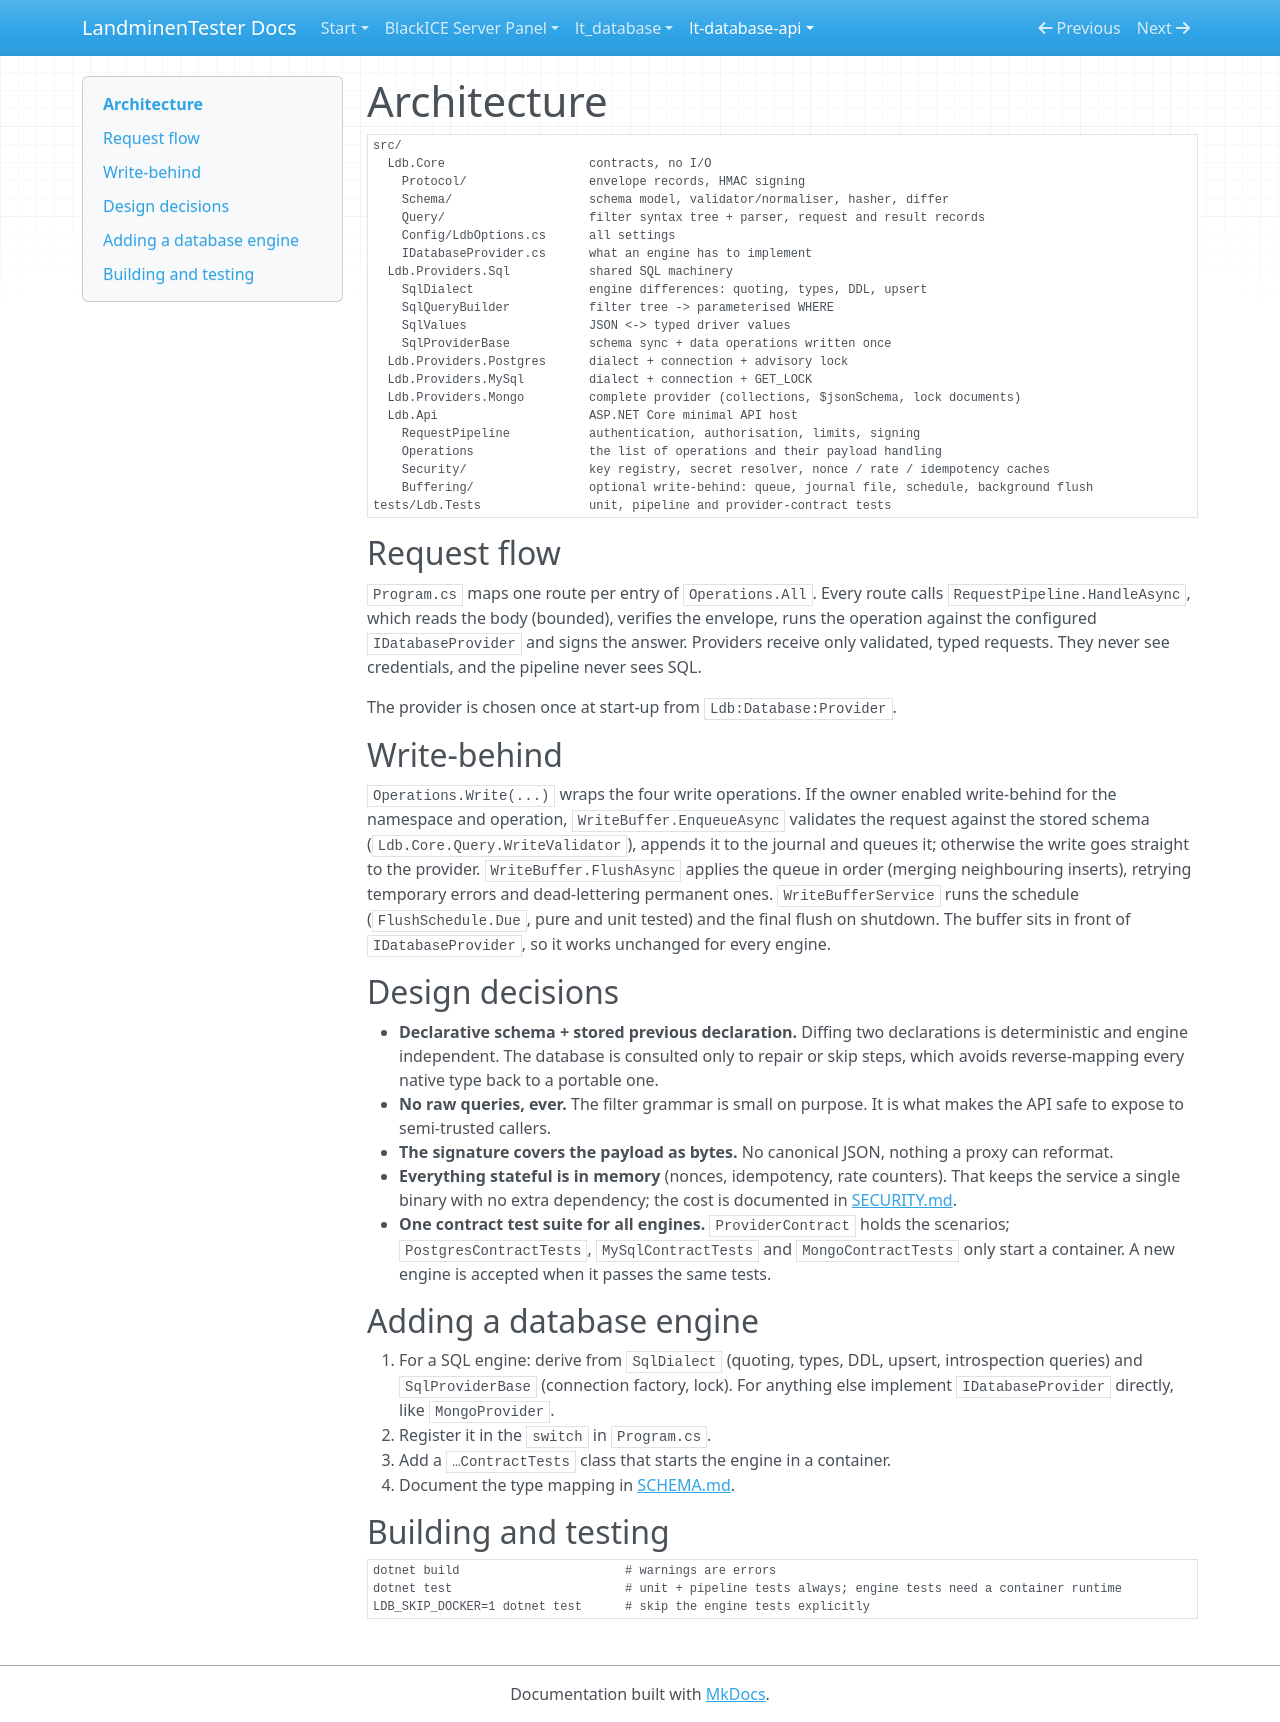

repository: LandminenTester/blackice-docs · page: lt-database-api/docs/ARCHITECTURE/index.html · generator: mkdocs

# Architecture

```
src/
  Ldb.Core                    contracts, no I/O
    Protocol/                 envelope records, HMAC signing
    Schema/                   schema model, validator/normaliser, hasher, differ
    Query/                    filter syntax tree + parser, request and result records
    Config/LdbOptions.cs      all settings
    IDatabaseProvider.cs      what an engine has to implement
  Ldb.Providers.Sql           shared SQL machinery
    SqlDialect                engine differences: quoting, types, DDL, upsert
    SqlQueryBuilder           filter tree -> parameterised WHERE
    SqlValues                 JSON <-> typed driver values
    SqlProviderBase           schema sync + data operations written once
  Ldb.Providers.Postgres      dialect + connection + advisory lock
  Ldb.Providers.MySql         dialect + connection + GET_LOCK
  Ldb.Providers.Mongo         complete provider (collections, $jsonSchema, lock documents)
  Ldb.Api                     ASP.NET Core minimal API host
    RequestPipeline           authentication, authorisation, limits, signing
    Operations                the list of operations and their payload handling
    Security/                 key registry, secret resolver, nonce / rate / idempotency caches
    Buffering/                optional write-behind: queue, journal file, schedule, background flush
tests/Ldb.Tests               unit, pipeline and provider-contract tests
```

## Request flow

`Program.cs` maps one route per entry of `Operations.All`. Every route calls `RequestPipeline.HandleAsync`, which reads the
body (bounded), verifies the envelope, runs the operation against the configured `IDatabaseProvider` and signs the answer.
Providers receive only validated, typed requests. They never see credentials, and the pipeline never sees SQL.

The provider is chosen once at start-up from `Ldb:Database:Provider`.

## Write-behind

`Operations.Write(...)` wraps the four write operations. If the owner enabled write-behind for the namespace and operation,
`WriteBuffer.EnqueueAsync` validates the request against the stored schema (`Ldb.Core.Query.WriteValidator`), appends it to the
journal and queues it; otherwise the write goes straight to the provider. `WriteBuffer.FlushAsync` applies the queue in order
(merging neighbouring inserts), retrying temporary errors and dead-lettering permanent ones. `WriteBufferService` runs the
schedule (`FlushSchedule.Due`, pure and unit tested) and the final flush on shutdown. The buffer sits in front of
`IDatabaseProvider`, so it works unchanged for every engine.

## Design decisions

* **Declarative schema + stored previous declaration.** Diffing two declarations is deterministic and engine independent.
  The database is consulted only to repair or skip steps, which avoids reverse-mapping every native type back to a portable one.
* **No raw queries, ever.** The filter grammar is small on purpose. It is what makes the API safe to expose to semi-trusted callers.
* **The signature covers the payload as bytes.** No canonical JSON, nothing a proxy can reformat.
* **Everything stateful is in memory** (nonces, idempotency, rate counters). That keeps the service a single binary with no
  extra dependency; the cost is documented in [SECURITY.md](SECURITY.md#limits-you-should-know-about).
* **One contract test suite for all engines.** `ProviderContract` holds the scenarios; `PostgresContractTests`,
  `MySqlContractTests` and `MongoContractTests` only start a container. A new engine is accepted when it passes the same tests.

## Adding a database engine

1. For a SQL engine: derive from `SqlDialect` (quoting, types, DDL, upsert, introspection queries) and `SqlProviderBase`
   (connection factory, lock). For anything else implement `IDatabaseProvider` directly, like `MongoProvider`.
2. Register it in the `switch` in `Program.cs`.
3. Add a `…ContractTests` class that starts the engine in a container.
4. Document the type mapping in [SCHEMA.md](SCHEMA.md).

## Building and testing

```bash
dotnet build                       # warnings are errors
dotnet test                        # unit + pipeline tests always; engine tests need a container runtime
LDB_SKIP_DOCKER=1 dotnet test      # skip the engine tests explicitly
```
